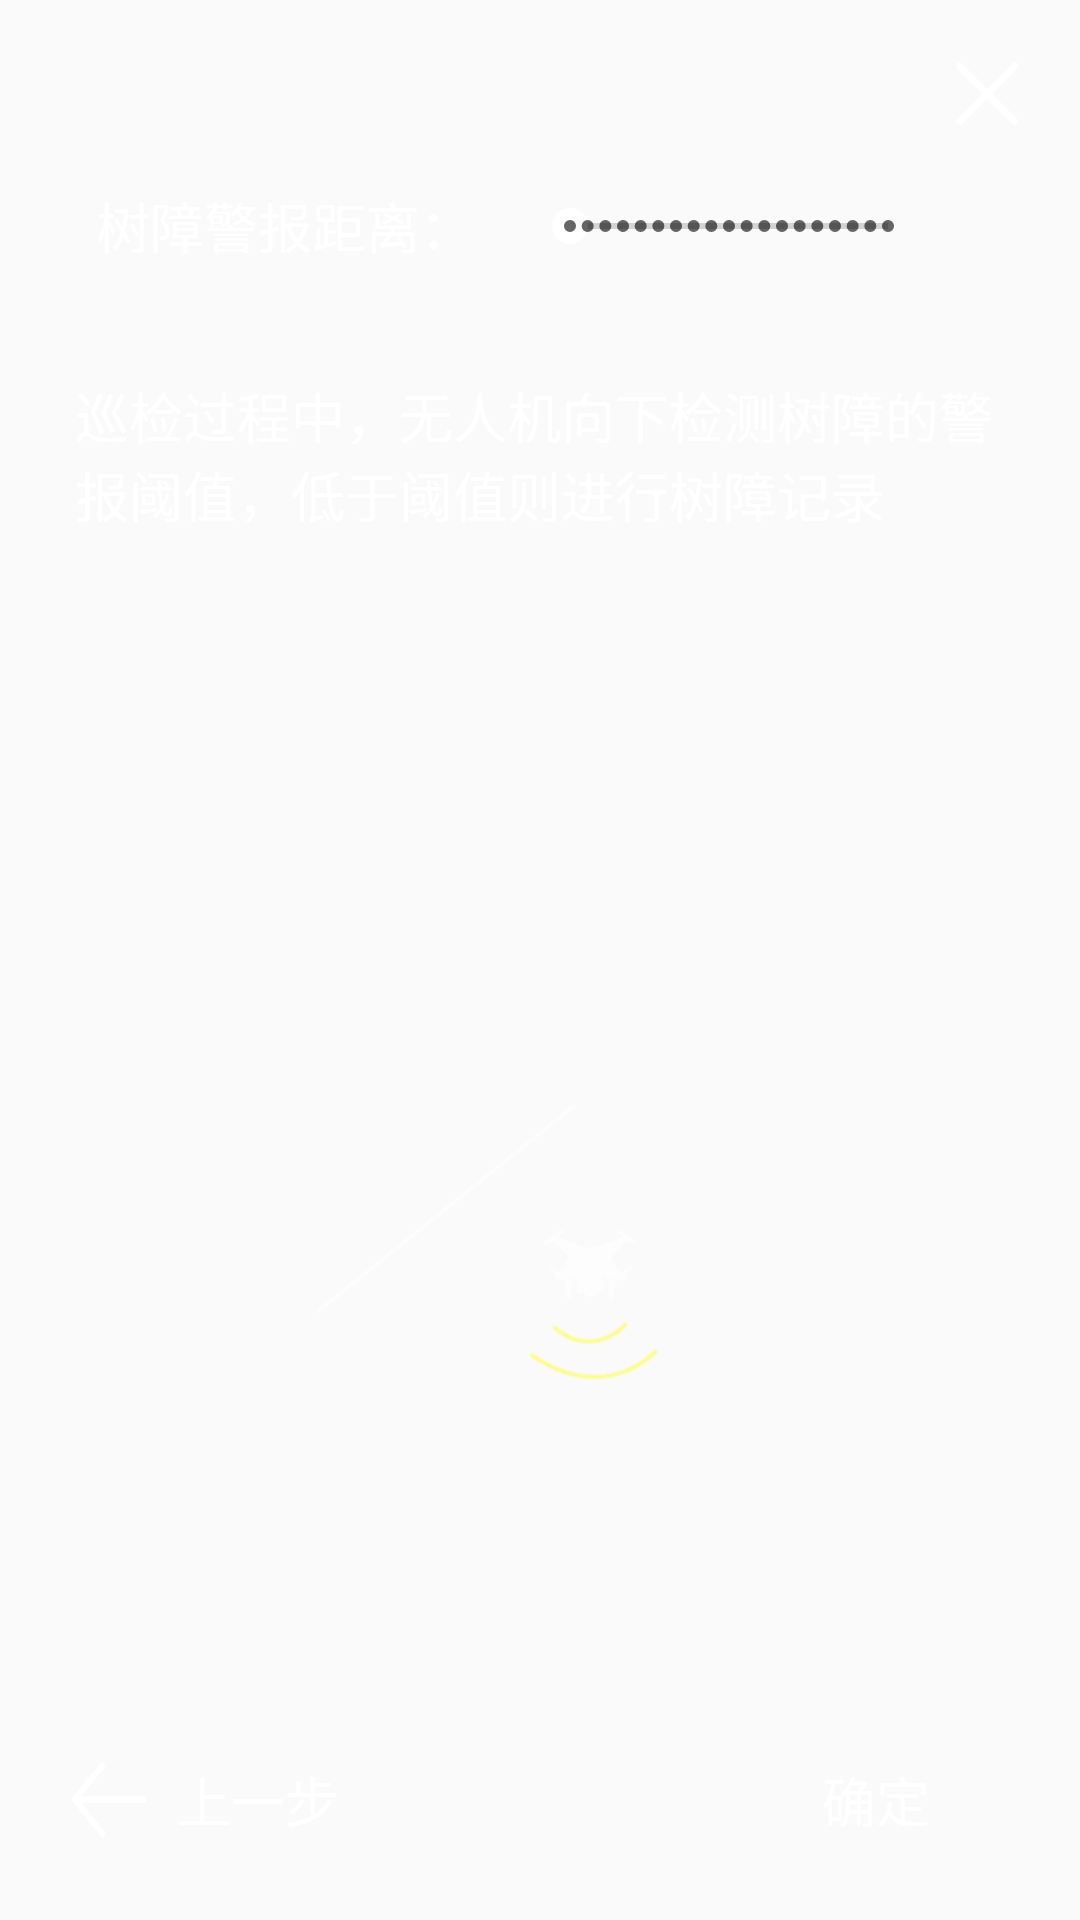

Here is an Android app screen rendered from its layout file. Give the layout XML and the strings, colors and styles it references.
<!-- AndroidManifest.xml: application theme Theme.MainNetInspection -->
<!-- res/layout/dialog_parameter_configure_step8.xml -->
<?xml version="1.0" encoding="utf-8"?>
<layout xmlns:tools="http://schemas.android.com/tools"
    xmlns:android="http://schemas.android.com/apk/res/android"
    xmlns:app="http://schemas.android.com/apk/res-auto">

    <data>
        <import type="com.jizhenkeji.mainnetinspection.common.InspectionParameterConverter"/>
        <variable name="treeBarrierDistanceValue" type="androidx.databinding.ObservableInt"/>
    </data>

    <androidx.constraintlayout.widget.ConstraintLayout
        android:layout_width="match_parent"
        android:layout_height="match_parent">

        <ImageView
            android:id="@+id/closeMenuButton"
            android:layout_width="30dp"
            android:layout_height="30dp"
            android:layout_marginTop="16dp"
            android:layout_marginEnd="16dp"
            app:layout_constraintEnd_toEndOf="parent"
            app:layout_constraintTop_toTopOf="parent"
            app:srcCompat="@drawable/close_button_white" />

        <TextView
            android:id="@+id/treeBarrierDistance"
            android:layout_width="wrap_content"
            android:layout_height="wrap_content"
            android:layout_marginStart="32dp"
            android:layout_marginTop="16dp"
            android:text="@string/choose_barrier_distance"
            android:textSize="18sp"
            android:textColor="@color/white"
            app:layout_constraintStart_toStartOf="parent"
            app:layout_constraintTop_toBottomOf="@+id/closeMenuButton" />

        <SeekBar
            android:id="@+id/treeBarrierDistanceSeekBar"
            style="@style/Widget.AppCompat.SeekBar.Discrete"
            android:layout_width="0dp"
            android:layout_height="wrap_content"
            android:layout_marginStart="16dp"
            android:layout_marginEnd="16dp"
            android:max="18"
            android:progress="@={InspectionParameterConverter.treeBarrierDistanceIntToProgressInt(treeBarrierDistanceValue)}"
            android:progressTint="@color/white"
            android:thumbTint="@color/white"
            app:layout_constraintBottom_toBottomOf="@+id/treeBarrierDistance"
            app:layout_constraintEnd_toStartOf="@+id/treeBarrierDistanceNum"
            app:layout_constraintStart_toEndOf="@+id/treeBarrierDistance"
            app:layout_constraintTop_toTopOf="@+id/treeBarrierDistance" />

        <TextView
            android:id="@+id/treeBarrierDistanceNum"
            android:textColor="@color/white"
            android:textSize="@dimen/body"
            android:layout_width="wrap_content"
            android:layout_height="wrap_content"
            android:layout_marginEnd="32dp"
            android:text='@{String.valueOf(treeBarrierDistanceValue) + " m"}'
            app:layout_constraintBottom_toBottomOf="@+id/treeBarrierDistance"
            app:layout_constraintEnd_toEndOf="parent"
            app:layout_constraintTop_toTopOf="@+id/treeBarrierDistance" />

        <TextView
            android:id="@+id/treeBarrierDistanceDescription"
            android:layout_width="0dp"
            android:layout_height="wrap_content"
            android:layout_marginTop="16dp"
            android:padding="25dp"
            android:singleLine="false"
            android:text="@string/barrier_distance_description"
            android:textColor="@color/white"
            android:textSize="18sp"
            app:layout_constraintBottom_toBottomOf="parent"
            app:layout_constraintEnd_toEndOf="parent"
            app:layout_constraintStart_toStartOf="parent"
            app:layout_constraintTop_toBottomOf="@+id/treeBarrierDistanceSeekBar"
            app:layout_constraintVertical_bias="0.0" />

        <ImageView
            android:id="@+id/treeBarrierDistancePrompt"
            android:layout_width="150dp"
            android:layout_height="wrap_content"
            android:alpha="0.7"
            app:layout_constraintBottom_toBottomOf="parent"
            app:layout_constraintEnd_toStartOf="@+id/next"
            app:layout_constraintStart_toEndOf="@+id/prev"
            app:layout_constraintTop_toBottomOf="@+id/treeBarrierDistanceDescription"
            app:srcCompat="@drawable/tree_distance_prompt" />

        <Button
            android:id="@+id/prev"
            android:layout_width="wrap_content"
            android:layout_height="wrap_content"
            android:layout_marginStart="24dp"
            android:layout_marginBottom="16dp"
            android:background="@null"
            android:drawableStart="@drawable/prev"
            android:drawablePadding="10dp"
            android:text="@string/prev_step"
            android:textColor="@color/white"
            android:textSize="18sp"
            app:layout_constraintBottom_toBottomOf="parent"
            app:layout_constraintStart_toStartOf="parent" />

        <Button
            android:id="@+id/next"
            android:layout_width="wrap_content"
            android:layout_height="wrap_content"
            android:layout_marginEnd="24dp"
            android:layout_marginBottom="16dp"
            android:background="@null"
            android:text="@string/confirm_parameter"
            android:textColor="@color/white"
            android:textSize="18sp"
            android:drawablePadding="10dp"
            app:layout_constraintBottom_toBottomOf="parent"
            app:layout_constraintEnd_toEndOf="parent" />

    </androidx.constraintlayout.widget.ConstraintLayout>

</layout>
<!-- resources referenced by this layout -->
<resources>
  <dimen name="body">16sp</dimen>
  <!-- drawable close_button_white (drawable) -->
  <?xml version="1.0" encoding="utf-8"?>
  <vector xmlns:android="http://schemas.android.com/apk/res/android"
      android:width="24dp"
      android:height="24dp"
      android:viewportWidth="1024"
      android:viewportHeight="1024">
  
      <path
          android:fillColor="@color/white"
          android:pathData="M566.97558594 521.09667969L856.8828125 231.18945312c14.63378906-14.63378906 14.63378906-38.75976563 0-53.39355468l-1.58203125-1.58203125c-14.63378906-14.63378906-38.75976563-14.63378906-53.39355469 0L512 466.51660156 222.09277344 176.21386719c-14.63378906-14.63378906-38.75976563-14.63378906-53.39355469 0l-1.58203125 1.58203125c-15.02929688 14.63378906-15.02929688 38.75976563 0 53.39355469l289.90722656 289.90722656L167.1171875 811.00390625c-14.63378906 14.63378906-14.63378906 38.75976563 0 53.39355469l1.58203125 1.58203125c14.63378906 14.63378906 38.75976563 14.63378906 53.39355469 0L512 576.07226563 801.90722656 865.97949219c14.63378906 14.63378906 38.75976563 14.63378906 53.39355469 0l1.58203125-1.58203125c14.63378906-14.63378906 14.63378906-38.75976563 0-53.39355469L566.97558594 521.09667969z"/>
  
  </vector>
  <!-- drawable prev (drawable) -->
  <?xml version="1.0" encoding="utf-8"?>
  <vector xmlns:android="http://schemas.android.com/apk/res/android"
      android:width="25dp"
      android:height="25dp"
      android:viewportWidth="1257"
      android:viewportHeight="1024">
  
      <path
          android:fillColor="@color/white"
          android:pathData="M512 1024c-11.264 0-23.552-4.096-31.744-13.312L13.312 543.744a45.12 45.12 0 0 1 0-63.488L480.256 13.312a45.12 45.12 0 0 1 63.488 0c18.432 17.408 18.432 46.08 0 64.512L109.568 512l434.176 434.176c18.432 18.432 18.432 47.104 0 64.512-8.192 9.216-20.48 13.312-31.744 13.312z m700.416-466.944H109.568A45.44 45.44 0 0 1 64.512 512c0-25.6 20.48-45.056 45.056-45.056h1102.848A44.8 44.8 0 0 1 1257.472 512a45.44 45.44 0 0 1-45.056 45.056z"/>
  
  </vector>
  <!-- drawable tree_distance_prompt: png bitmap (drawable, 6138 bytes) -->
  <string name="barrier_distance_description">巡检过程中，无人机向下检测树障的警报阈值，低于阈值则进行树障记录</string>
  <string name="choose_barrier_distance">树障警报距离：</string>
  <string name="confirm_parameter">确定</string>
  <string name="prev_step">上一步</string>
  <style name="Theme.MainNetInspection" parent="Theme.AppCompat.Light.DarkActionBar">
          <item name="android:textColor">@color/textColor</item>
          <item name="colorPrimary">@color/colorPrimary</item>
          <item name="colorPrimaryDark">@color/colorPrimaryDark</item>
          <item name="colorAccent">@color/colorAccent</item>
  
  
          <item name="windowActionBar">false</item>
          <item name="windowNoTitle">true</item>
          <item name="android:windowFullscreen">true</item>
      </style>
  <color name="textColor">#33333D</color>
  <color name="colorPrimary">#FFFFFF</color>
  <color name="colorPrimaryDark">#FFFFFF</color>
  <color name="colorAccent">#33333D</color>
  <!-- not gathered from this repository: default colours our renderer supplied (Android Studio template values) -->
  <color name="white">#FFFFFFFF</color>
</resources>
